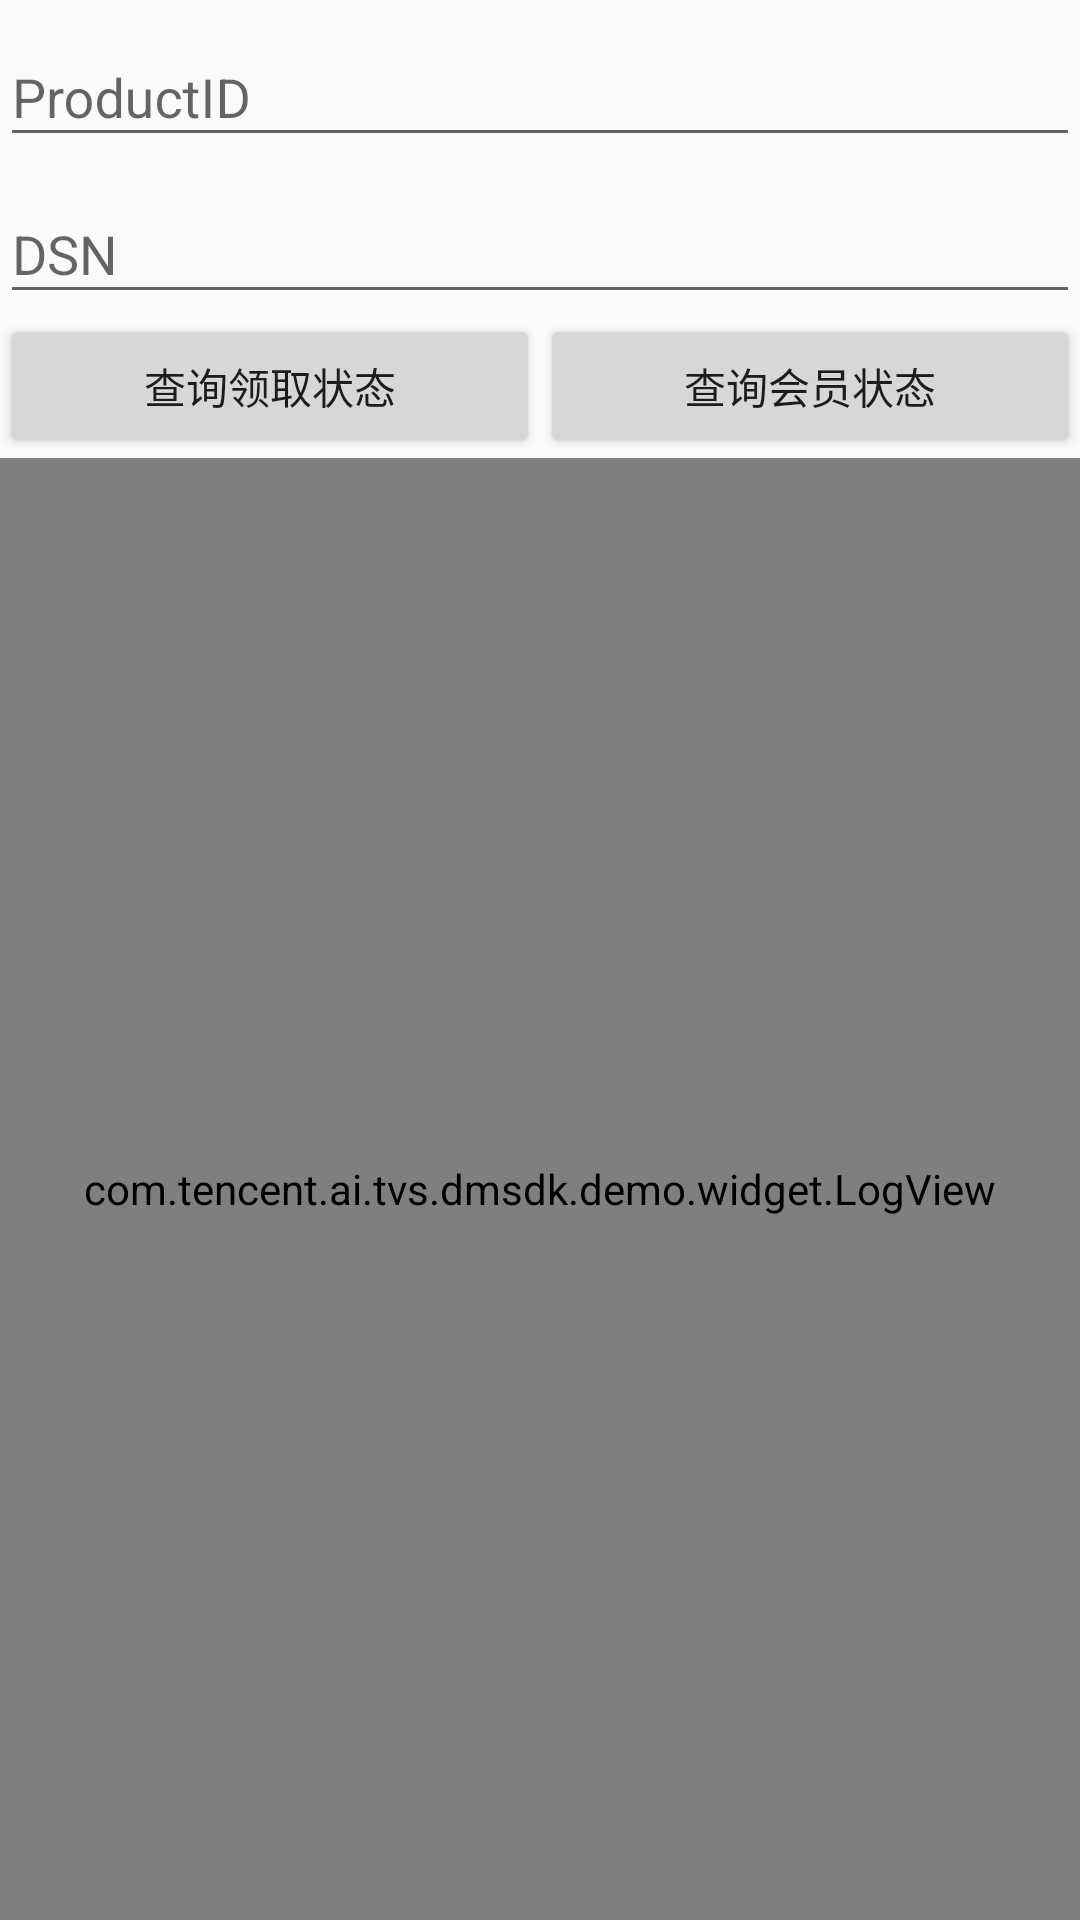

Here is an Android app screen rendered from its layout file. Give the layout XML and the strings, colors and styles it references.
<!-- AndroidManifest.xml: application theme AppTheme -->
<!-- res/layout/activity_member.xml -->
<?xml version="1.0" encoding="utf-8"?>
<android.support.constraint.ConstraintLayout xmlns:android="http://schemas.android.com/apk/res/android"
    xmlns:app="http://schemas.android.com/apk/res-auto"
    xmlns:tools="http://schemas.android.com/tools"
    android:layout_width="match_parent"
    android:layout_height="match_parent"
    tools:context="com.tencent.ai.tvs.dmsdk.demo.TSKMActivity">

    <android.support.design.widget.TextInputLayout
        android:id="@+id/productIDLayout"
        android:layout_width="0dp"
        android:layout_height="wrap_content"
        app:layout_constraintEnd_toEndOf="parent"
        app:layout_constraintStart_toStartOf="parent"
        app:layout_constraintTop_toTopOf="parent">

        <android.support.design.widget.TextInputEditText
            android:id="@+id/productIDEditText"
            android:layout_width="match_parent"
            android:layout_height="wrap_content"
            android:hint="ProductID" />

    </android.support.design.widget.TextInputLayout>

    <android.support.design.widget.TextInputLayout
        android:id="@+id/dsnLayout"
        android:layout_width="0dp"
        android:layout_height="wrap_content"
        app:layout_constraintTop_toBottomOf="@id/productIDLayout"
        app:layout_constraintStart_toStartOf="parent"
        app:layout_constraintEnd_toEndOf="parent">

        <android.support.design.widget.TextInputEditText
            android:id="@+id/dsnEditText"
            android:layout_width="match_parent"
            android:layout_height="wrap_content"
            android:hint="DSN" />

    </android.support.design.widget.TextInputLayout>

    <Button
        android:id="@+id/deviceStatusButton"
        android:layout_width="0dp"
        android:layout_height="wrap_content"
        android:text="查询领取状态"
        app:layout_constraintTop_toBottomOf="@id/dsnLayout"
        app:layout_constraintEnd_toStartOf="@id/memberStatusButton"
        app:layout_constraintStart_toStartOf="parent" />

    <Button
        android:id="@+id/memberStatusButton"
        android:layout_width="0dp"
        android:layout_height="wrap_content"
        android:text="查询会员状态"
        app:layout_constraintTop_toBottomOf="@id/dsnLayout"
        app:layout_constraintStart_toEndOf="@id/deviceStatusButton"
        app:layout_constraintEnd_toEndOf="parent" />

    <com.tencent.ai.tvs.dmsdk.demo.widget.LogView
        android:id="@+id/logView"
        android:layout_width="0dp"
        android:layout_height="0dp"
        app:layout_constraintTop_toBottomOf="@id/deviceStatusButton"
        app:layout_constraintBottom_toBottomOf="parent"
        app:layout_constraintStart_toStartOf="parent"
        app:layout_constraintEnd_toEndOf="parent" />

</android.support.constraint.ConstraintLayout>
<!-- resources referenced by this layout -->
<resources>
  <style name="AppTheme" parent="Theme.AppCompat.Light.DarkActionBar">
          
          <item name="colorPrimary">@color/colorPrimary</item>
          <item name="colorPrimaryDark">@color/colorPrimaryDark</item>
          <item name="colorAccent">@color/colorAccent</item>
      </style>
  <!-- not gathered from this repository: default colours our renderer supplied (Android Studio template values) -->
  <color name="colorPrimary">#FF6200EE</color>
  <color name="colorPrimaryDark">#FF3700B3</color>
  <color name="colorAccent">#FF03DAC5</color>
</resources>
